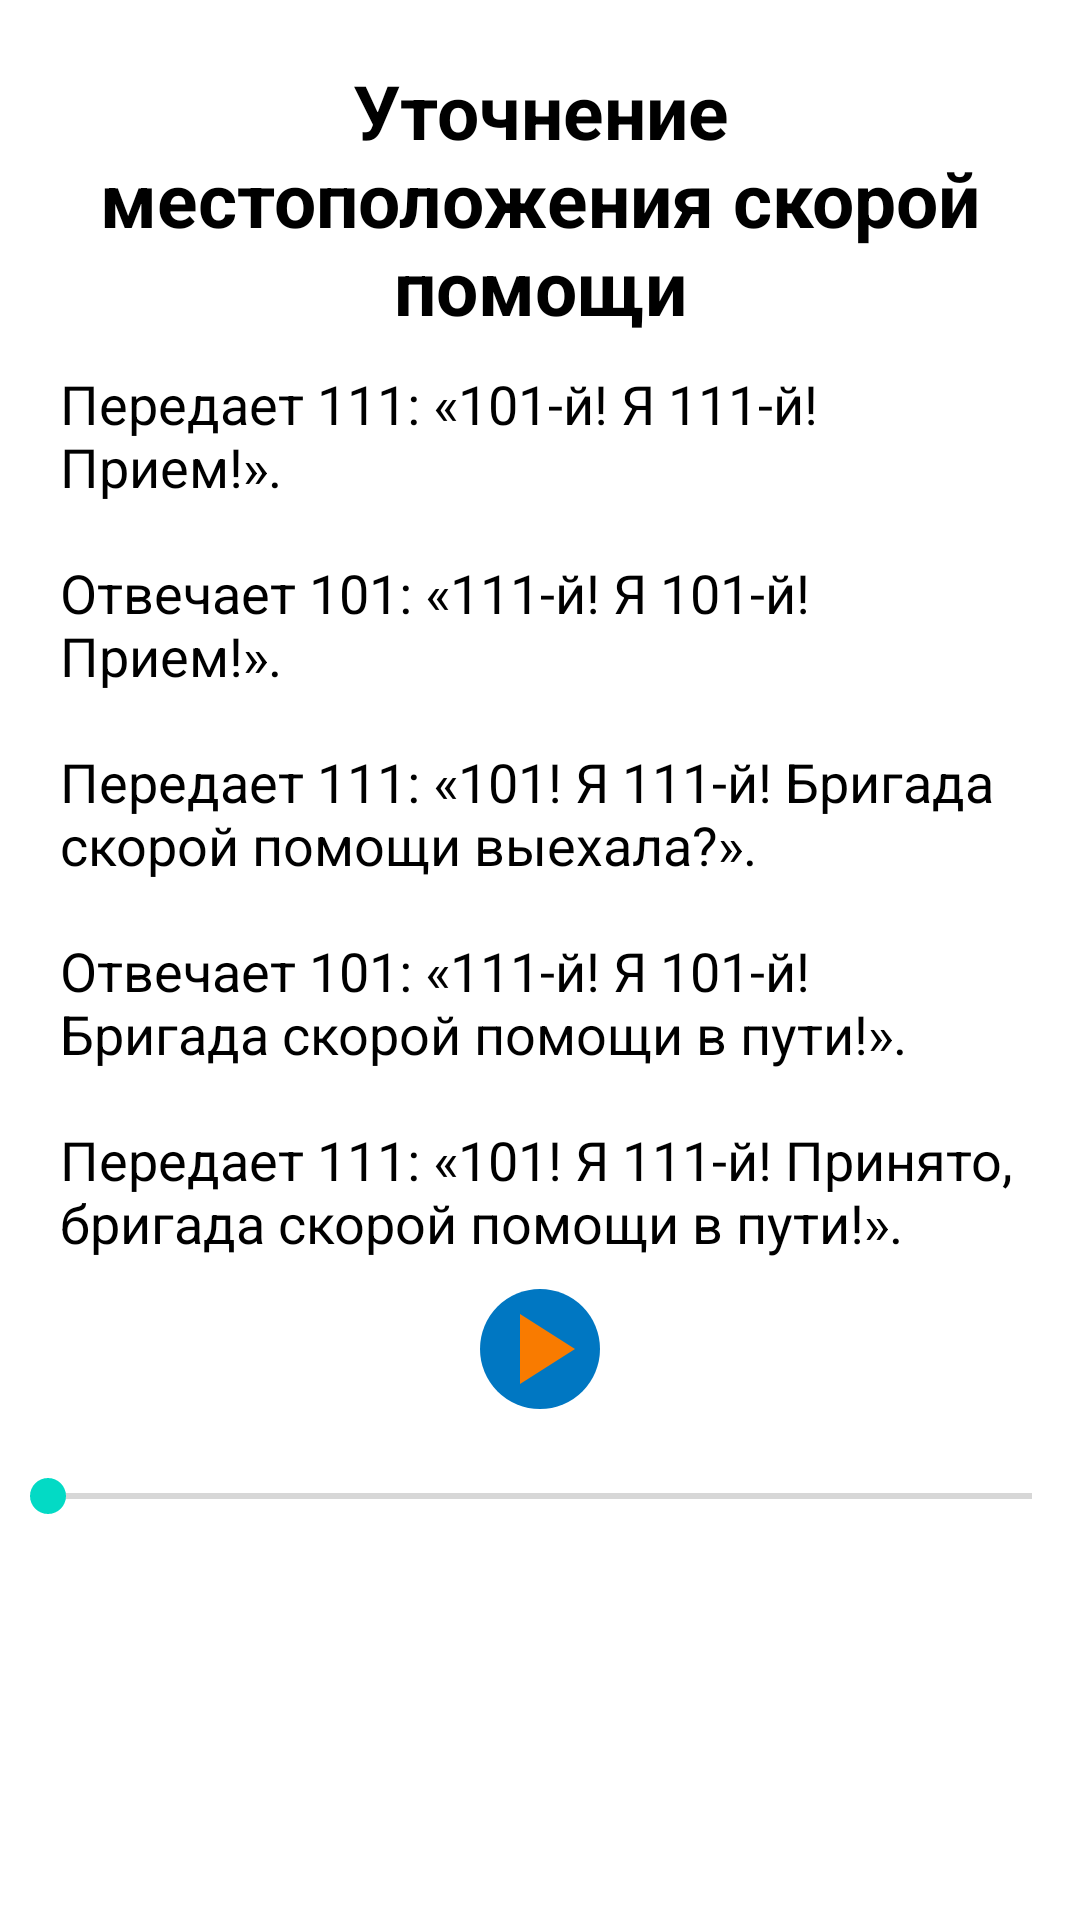

Layout XML and referenced resources for this Android screen:
<!-- AndroidManifest.xml: application theme Theme.ComRules -->
<!-- res/layout/activity_ambulance_map.xml -->
<?xml version="1.0" encoding="utf-8"?>
<LinearLayout xmlns:android="http://schemas.android.com/apk/res/android"
    xmlns:app="http://schemas.android.com/apk/res-auto"
    xmlns:tools="http://schemas.android.com/tools"
    android:layout_width="match_parent"
    android:layout_height="match_parent"
    android:orientation="vertical"
    tools:context=".Ambulance_map">


    <TextView
        android:id="@+id/textViewEmergencyCall"
        android:layout_width="match_parent"
        android:layout_height="wrap_content"
        android:text="@string/Ambulance_map_title"
        style="@style/Style_for_titles"
        android:layout_marginTop="20dp"/>

    <TextView
        android:id="@+id/textViewEmergencyCallText"
        android:layout_marginTop="10dp"
        android:layout_width="match_parent"
        android:layout_height="wrap_content"
        android:text="@string/Ambulance_map_text"
        style="@style/Style_for_text"/>

    <RelativeLayout
        android:layout_width="match_parent"
        android:layout_height="wrap_content"
        android:layout_marginTop="10dp">

        <ImageView
            android:id="@+id/playBackImageView"
            android:layout_width="wrap_content"
            android:layout_height="wrap_content"
            android:onClick="play"
            android:layout_centerHorizontal="true"
            app:srcCompat="@drawable/circle_small" />

        <ImageView
            android:id="@+id/playIconImageView"
            android:layout_width="wrap_content"
            android:layout_height="wrap_content"
            android:layout_centerHorizontal="true"
            app:srcCompat="@drawable/ic_baseline_play_arrow_24" />

        <SeekBar
            android:id="@+id/seekBar"
            android:layout_marginTop="20dp"
            android:layout_width="match_parent"
            android:layout_height="wrap_content"
            android:layout_below="@id/playIconImageView"
            />

    </RelativeLayout>
</LinearLayout>
<!-- resources referenced by this layout -->
<resources>
  <!-- drawable circle_small (drawable-v24) -->
  <?xml version="1.0" encoding="utf-8"?>
  <shape xmlns:android="http://schemas.android.com/apk/res/android"
      android:shape="oval">
      <solid android:color="@color/primaryDark"/>
      <size android:width="40dp"
          android:height="40dp"/>
  
  </shape>
  <!-- drawable ic_baseline_play_arrow_24 (drawable-v24) -->
  <vector android:height="40dp" android:tint="#F97B00"
      android:viewportHeight="24" android:viewportWidth="24"
      android:width="40dp" xmlns:android="http://schemas.android.com/apk/res/android">
      <path android:fillColor="@android:color/white" android:pathData="M8,5v14l11,-7z"/>
  </vector>
  <string name="Ambulance_map_text">Передает 111: «101-й! Я 111-й! Прием!».\n \nОтвечает 101: «111-й! Я 101-й! Прием!».\n \nПередает 111: «101! Я 111-й! Бригада скорой помощи выехала?».\n \nОтвечает 101: «111-й! Я 101-й! Бригада скорой помощи в пути!».\n \nПередает 111: «101! Я 111-й! Принято, бригада скорой помощи в пути!».</string>
  <string name="Ambulance_map_title">Уточнение местоположения скорой помощи</string>
  <style name="Style_for_text">
          <item name="android:textSize">18sp</item>
          <item name="android:textColor">#000000</item>
          <item name="android:typeface">normal</item>
          <item name="android:layout_marginLeft">20dp</item>
          <item name="android:layout_marginRight">20dp</item>
          <item name="android:gravity">left</item>
  
      </style>
  <style name="Style_for_titles">
          <item name="android:textSize">25sp</item>
          <item name="android:textColor">#000000</item>
          <item name="android:typeface">normal</item>
          <item name="android:gravity">center</item>
          <item name="android:textStyle">bold</item>
          <item name="android:layout_marginLeft">20dp</item>
          <item name="android:layout_marginRight">20dp</item>
      </style>
  <style name="Theme.ComRules" parent="Theme.MaterialComponents.DayNight.DarkActionBar">
          
          <item name="colorPrimary">@color/primary</item>
          <item name="colorPrimaryVariant">@color/primaryDark</item>
          <item name="colorOnPrimary">@color/white</item>
          
          <item name="colorSecondary">@color/teal_200</item>
          <item name="colorSecondaryVariant">@color/teal_700</item>
          <item name="colorOnSecondary">@color/black</item>
          
          <item name="android:statusBarColor" tools:targetApi="l">?attr/colorPrimaryVariant</item>
          
      </style>
  <color name="primaryDark">#0077c2</color>
  <color name="primary">#42a5f5</color>
  <color name="white">#FFFFFFFF</color>
  <color name="teal_200">#FF03DAC5</color>
  <color name="teal_700">#FF018786</color>
  <color name="black">#FF000000</color>
</resources>
